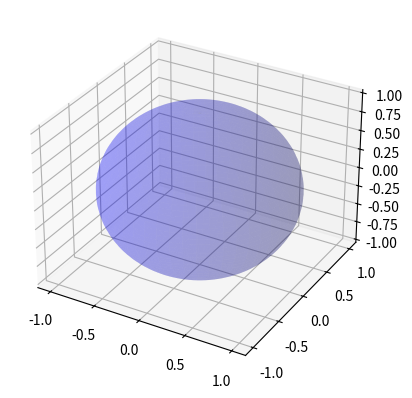

The script that saved this image:
import matplotlib.pyplot as plt
import numpy as np


def plot_unit_sphere(ax, number_of_points=100):
    u = np.linspace(0, 2 * np.pi, number_of_points)
    v = np.linspace(0, np.pi, number_of_points)
    x = np.outer(np.cos(u), np.sin(v))
    y = np.outer(np.sin(u), np.sin(v))
    z = np.outer(np.ones(np.size(u)), np.cos(v))
    ax.plot_surface(x, y, z, color="b", alpha=0.2)



if __name__ == "__main__":
    fig = plt.figure()
    ax = fig.add_subplot(111, projection="3d")
    plot_unit_sphere(ax)
    plt.savefig("unit_sphere.png")
